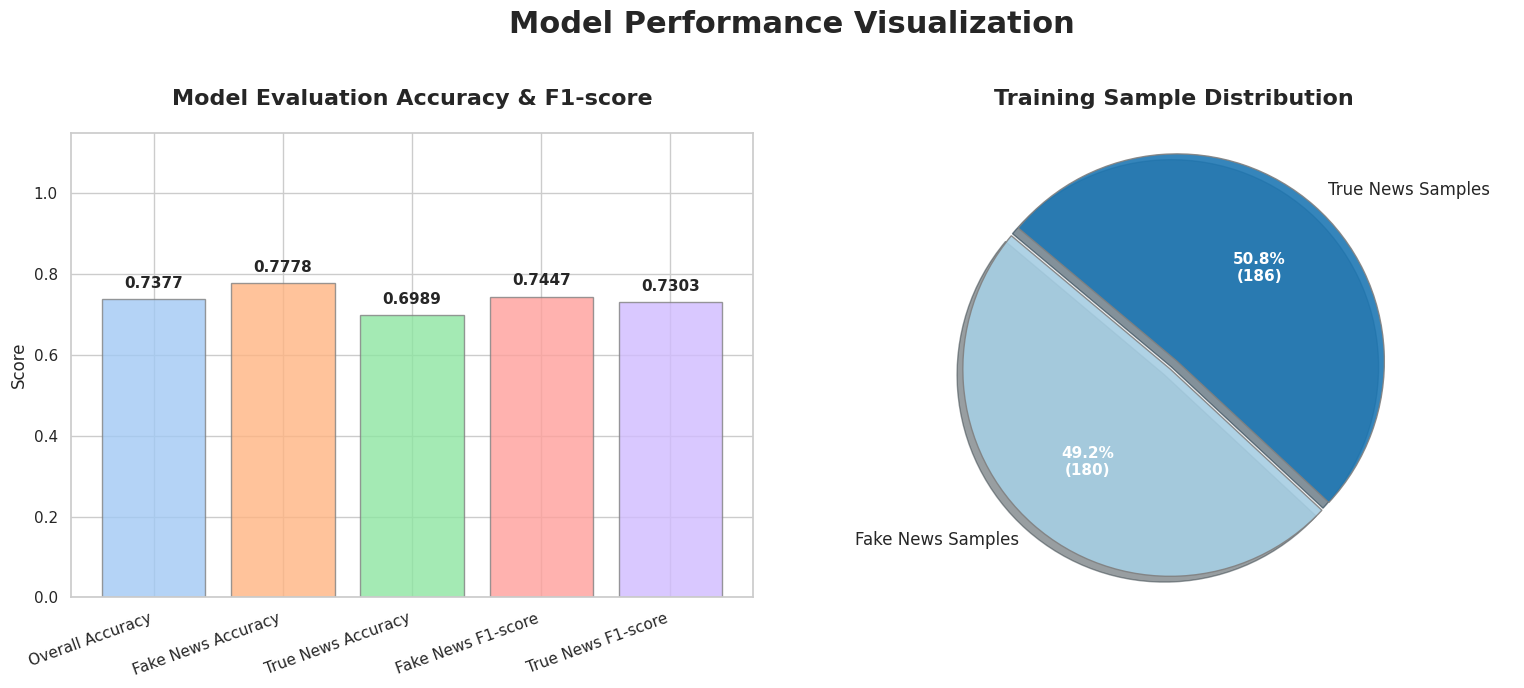

Recreate this plot in Python.
import matplotlib.pyplot as plt
import numpy as np
import seaborn as sns

# Use English font (default is usually fine for English)
plt.rcParams['font.sans-serif'] = ['Arial', 'DejaVu Sans', 'Liberation Sans']
plt.rcParams['axes.unicode_minus'] = False  # Ensure minus sign is shown correctly

# Evaluation results data
accuracy_data = {
    'Overall Accuracy': 0.7377,
    'Fake News Accuracy': 0.7778,
    'True News Accuracy': 0.6989
}
# 新增 F1-score 数据
f1_data = {
    'Fake News F1-score': 0.7447,
    'True News F1-score': 0.7303
}
sample_data = {
    'Fake News Samples': 180,
    'True News Samples': 186
}

# --- Visualization ---

# 设置 seaborn 风格，让图表更好看
sns.set_theme(style="whitegrid")

# 创建一个 1x2 的子图布局，指定图片大小
fig, (ax1, ax2) = plt.subplots(1, 2, figsize=(16, 7))
fig.suptitle('Model Performance Visualization', fontsize=22, fontweight='bold')

# --- 1. Accuracy & F1-score Bar Chart ---

# 合并准确率和F1-score数据
labels = list(accuracy_data.keys()) + list(f1_data.keys())
values = list(accuracy_data.values()) + list(f1_data.values())

# 使用 seaborn 的调色板，颜色更多
colors = sns.color_palette('pastel', len(labels))

# 绘制条形图，并设置透明度
bars = ax1.bar(labels, values, color=colors, alpha=0.8, edgecolor='grey')

# 添加标题和标签
ax1.set_title('Model Evaluation Accuracy & F1-score', fontsize=16, fontweight='bold', pad=20)
ax1.set_ylabel('Score', fontsize=12)
ax1.set_ylim(0, 1.15) # 设置y轴范围，给顶部标签留出空间

# 在条形图上添加数值标签
for bar in bars:
    yval = bar.get_height()
    ax1.text(bar.get_x() + bar.get_width()/2.0, yval + 0.02, f'{yval:.4f}', 
             ha='center', va='bottom', fontsize=11, fontweight='bold')

ax1.tick_params(axis='x', labelsize=11)
plt.setp(ax1.get_xticklabels(), rotation=20, ha='right')  # 旋转标签，右对齐


# --- 2. Sample Distribution Pie Chart ---

# 准备数据
sample_labels = list(sample_data.keys())
sample_sizes = list(sample_data.values())
# 'Paired' 调色板适合类别对比
sample_colors = sns.color_palette('Paired', len(sample_labels))
# 突出真新闻准确率较低的部分，在饼图中也突出显示
explode = (0, 0.05) 

# 绘制饼图
wedges, texts, autotexts = ax2.pie(sample_sizes, 
                                   explode=explode, 
                                   labels=sample_labels, 
                                   colors=sample_colors, 
                                   autopct=lambda p: '{:.1f}%\n({:.0f})'.format(p, p * sum(sample_sizes) / 100),
                                   shadow=True, 
                                   startangle=140,
                                   wedgeprops={'alpha': 0.9, 'edgecolor': 'grey'},
                                   textprops={'fontsize': 12})

# 美化 autopct 文本
plt.setp(autotexts, size=11, weight="bold", color="white")

# 添加标题
ax2.set_title('Training Sample Distribution', fontsize=16, fontweight='bold', pad=20)
ax2.axis('equal')  # 保证饼图是圆的

# 调整整体布局，防止标签重叠
plt.tight_layout(rect=[0, 0, 1, 0.96]) # 调整布局为总标题留出空间

# 显示图片
plt.show()

# --- 保存图片 ---
# 如果需要保存图片，可以取消下面这行代码的注释
# fig.savefig('evaluation_results_en.png', dpi=300, bbox_inches='tight')
